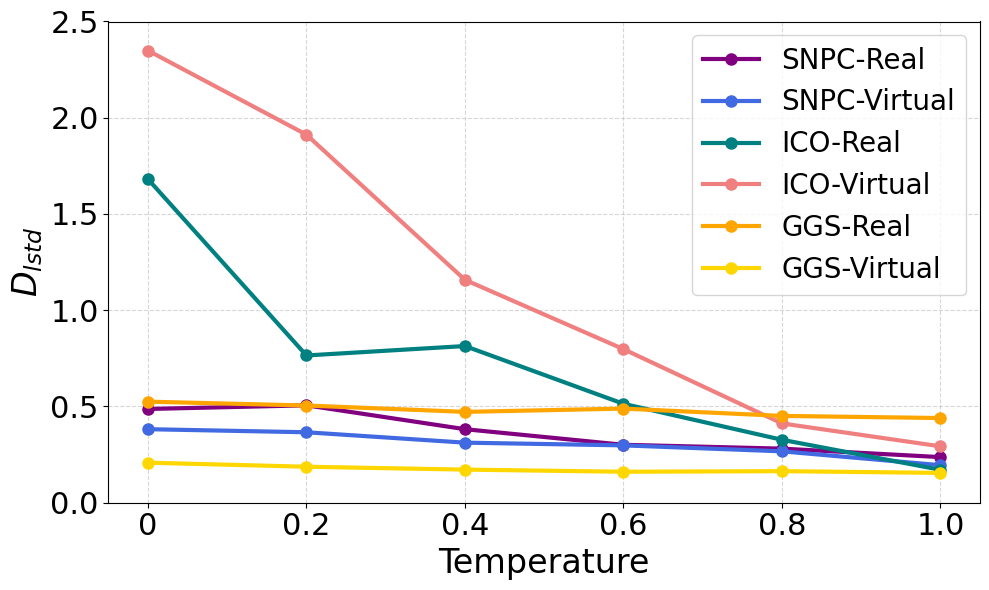

Generate this figure with matplotlib: (Note: this script raises an exception after producing the figure.)
import matplotlib.pyplot as plt

# Setting Chinese Font:
plt.rcParams['font.sans-serif'] = ['SimHei']  # Use SimHei as the font
plt.rcParams['axes.unicode_minus'] = False  # Resolve the negative sign display issue

if __name__ == '__main__':
    # 定义数据
    en_tempature = {
        'GGS-Real': [0.525, 0.505, 0.472,0.489, 0.451, 0.440],
        'GGS-Virtual': [0.208, 0.187, 0.172, 0.161, 0.164, 0.155],
        'SNPC-Real': [0.487, 0.506, 0.382, 0.301, 0.281, 0.237],
        'SNPC-Virtual': [0.382, 0.366, 0.312, 0.298, 0.267, 0.195],
        'ICO-Real': [1.681, 0.765, 0.814, 0.514, 0.327, 0.171],
        'ICO-Virtual': [2.349, 1.912, 1.158, 0.798, 0.412, 0.293],
    }
    ch_tempature = {
        'GGS-Real': [0.399, 0.417, 0.392, 0.349, 0.321, 0.309],
        'GGS-Virtual': [0.308, 0.273, 0.276, 0.264, 0.243, 0.236],
        'SNPC-Real': [0.427, 0.376, 0.342, 0.281, 0.221, 0.196],
        'SNPC-Virtual': [0.401, 0.379, 0.348, 0.264, 0.197, 0.165],
        'ICO-Real': [1.411, 1.099, 0.854, 0.678, 0.482, 0.172],
        'ICO-Virtual': [1.953, 1.609, 0.989, 0.765, 0.321, 0.127],
    }
    
    # 定义任务顺序和对应的颜色
    tasks = ['SNPC-Real', 'SNPC-Virtual', 'ICO-Real', 'ICO-Virtual', 'GGS-Real', 'GGS-Virtual']
    colors = ['purple', 'royalblue', 'teal', 'lightcoral', 'orange', 'gold']

    # 设置全局字体大小
    title_fontsize = 32
    label_fontsize = 24
    tick_fontsize = 22
    legend_fontsize = 20
    
    # x轴标签
    x_ticks_label = [0, 0.2, 0.4, 0.6, 0.8, 1.0]
    
    # 绘制英文数据图
    plt.figure(figsize=(10, 6))
    
    # 绘制每条折线
    for task, color in zip(tasks, colors):
        plt.plot(en_tempature[task], marker='o', linestyle='-', color=color, markersize=8, linewidth=3, label=task)
    
    # 设置图表标题和坐标轴标签
    # plt.title('English Data - Temperature vs D_lstd', fontsize=title_fontsize)
    plt.xlabel('Temperature', fontsize=label_fontsize)
    plt.ylabel(r"$D_{lstd}$", fontsize=label_fontsize)
    
    # 设置x轴和y轴
    plt.xticks([0, 1, 2, 3, 4, 5], x_ticks_label, fontsize=tick_fontsize)
    plt.ylim(0, 2.5)  # 统一y轴范围以包含所有数据
    plt.yticks(fontsize=tick_fontsize)
    
    # 添加网格线和图例
    plt.grid(True, linestyle='--', alpha=0.5)
    plt.legend(fontsize=legend_fontsize)
    
    plt.tight_layout()

    plt.savefig('./img/English_Temp_Affect.pdf', dpi=500, bbox_inches='tight')
    plt.show()
    plt.close()
    
    # 绘制中文数据图
    plt.figure(figsize=(10, 6))
    
    # 绘制每条折线
    for task, color in zip(tasks, colors):
        plt.plot(ch_tempature[task], marker='o', linestyle='-', color=color, markersize=8, linewidth=3, label=task)
    
    # 设置图表标题和坐标轴标签
    # plt.title('Chinese Data - Temperature vs D_lstd', fontsize=title_fontsize)
    plt.xlabel('Temperature', fontsize=label_fontsize)
    plt.ylabel(r"$D_{lstd}$", fontsize=label_fontsize)
    
    # 设置x轴和y轴
    plt.xticks([0, 1, 2, 3, 4, 5], x_ticks_label, fontsize=tick_fontsize)
    plt.ylim(0, 2.5)  # 统一y轴范围以包含所有数据
    plt.yticks(fontsize=tick_fontsize)
    
    # 添加网格线和图例
    plt.grid(True, linestyle='--', alpha=0.5)
    plt.legend(fontsize=legend_fontsize)
    
    plt.tight_layout()

    plt.savefig('./img/Chinese_Temp_Affect.pdf', dpi=500, bbox_inches='tight')
    plt.show()
    plt.close()
    
    print("Images saved in './img/English_Temp_Affect.pdf' and './img/Chinese_Temp_Affect.pdf', DPI is 500.")
